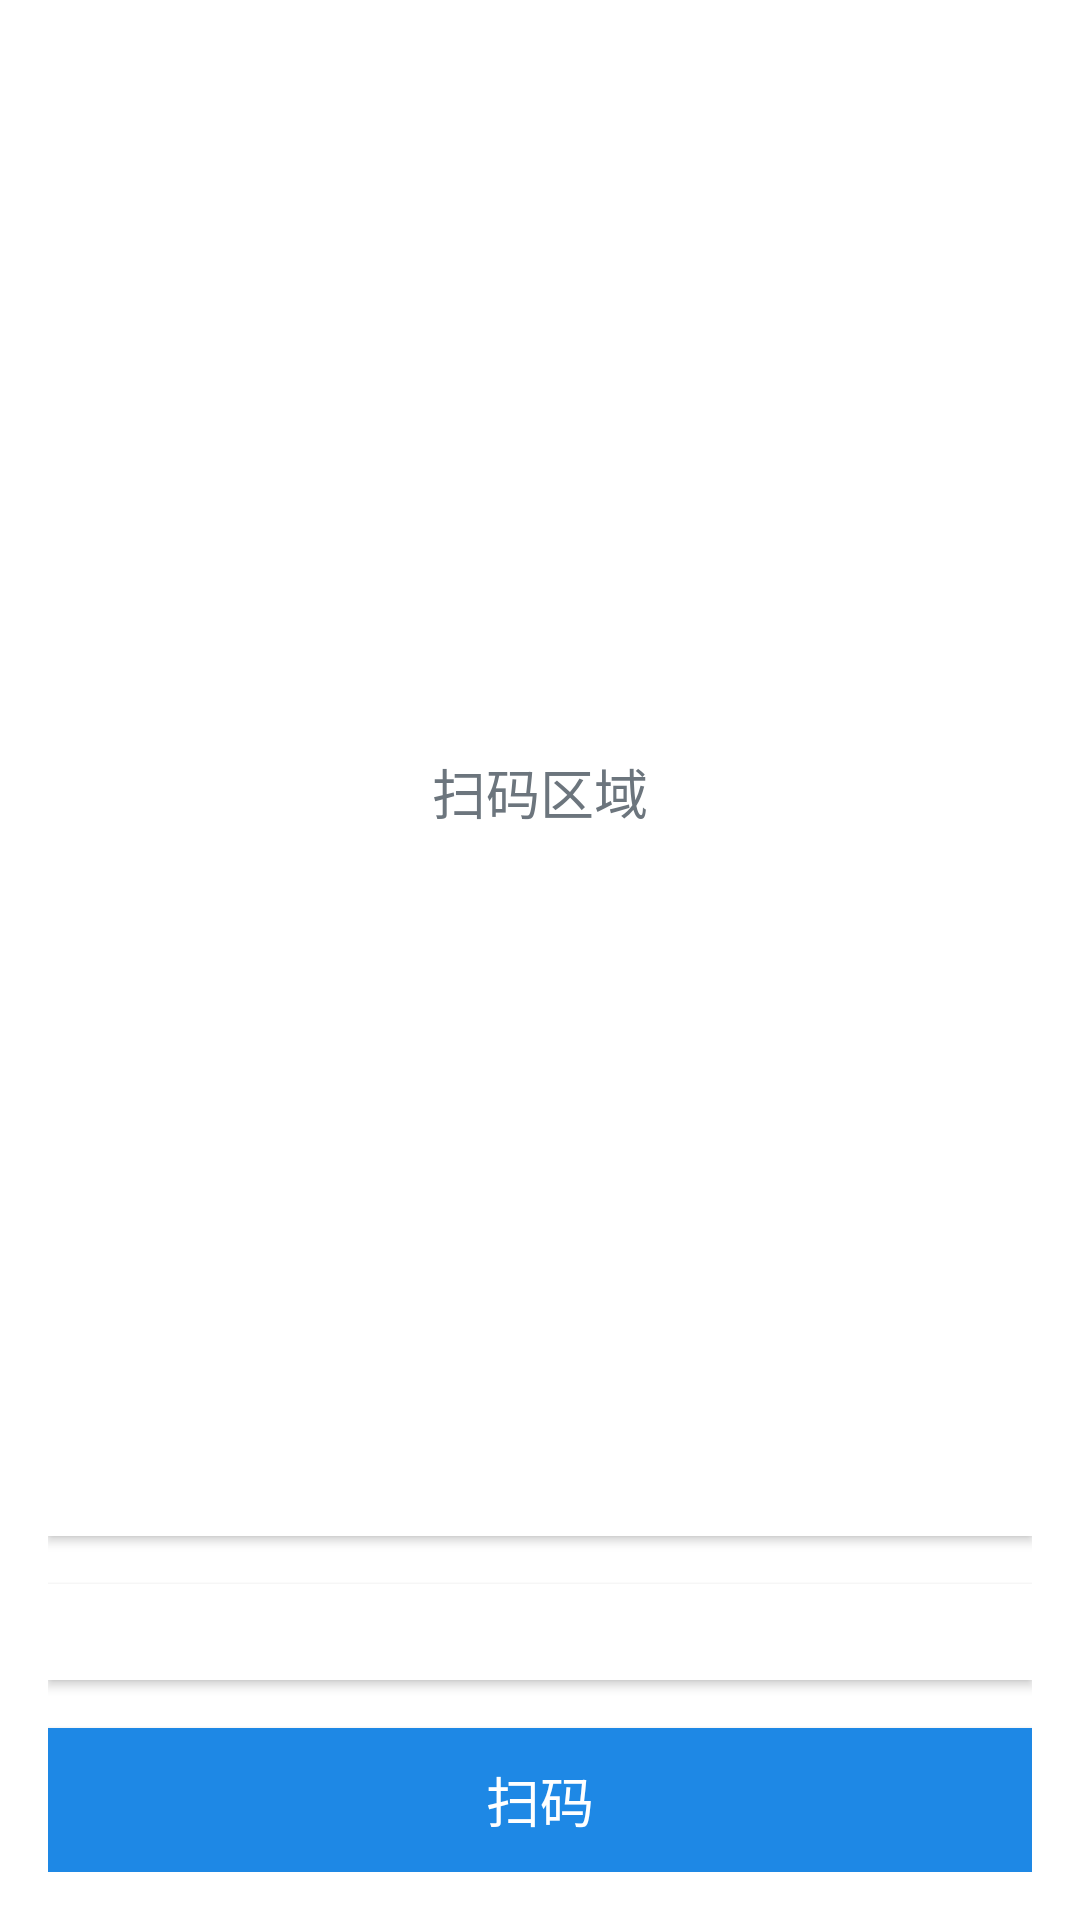

Reconstruct the res/layout file that produces this screen, plus the resources it refers to.
<!-- AndroidManifest.xml: application theme AppTheme.NoActionBar -->
<!-- res/layout/fragment_scan.xml -->
<?xml version="1.0" encoding="utf-8"?>
<LinearLayout xmlns:android="http://schemas.android.com/apk/res/android"
    xmlns:app="http://schemas.android.com/apk/res-auto"
    android:layout_width="match_parent"
    android:layout_height="match_parent"
    android:orientation="vertical"
    android:padding="16dp">

    
    <RelativeLayout
        android:layout_width="match_parent"
        android:layout_height="0dp"
        android:layout_weight="1"
        android:background="@color/white"
        android:elevation="2dp"
        android:layout_marginBottom="16dp">

        <TextView
            android:layout_width="wrap_content"
            android:layout_height="wrap_content"
            android:layout_centerInParent="true"
            android:text="扫码区域"
            android:textSize="18sp"
            android:textColor="@color/gray" />

    </RelativeLayout>

    
    <LinearLayout
        android:layout_width="match_parent"
        android:layout_height="wrap_content"
        android:orientation="vertical"
        android:background="@color/white"
        android:padding="16dp"
        android:elevation="2dp"
        android:layout_marginBottom="16dp">

        <TextView
            android:id="@+id/tv_scan_result"
            android:layout_width="wrap_content"
            android:layout_height="wrap_content"
            android:textSize="16sp"
            android:textColor="@color/primary"
            android:visibility="gone" />

    </LinearLayout>

    
    <Button
        android:id="@+id/btn_scan"
        android:layout_width="match_parent"
        android:layout_height="wrap_content"
        android:text="@string/btn_scan"
        android:background="@color/primary"
        android:textColor="@color/white"
        android:textSize="18sp" />

</LinearLayout>
<!-- resources referenced by this layout -->
<resources>
  <color name="gray">#6C757D</color>
  <color name="primary">#1E88E5</color>
  <color name="white">#FFFFFFFF</color>
  <string name="btn_scan">扫码</string>
  <style name="AppTheme.NoActionBar" parent="Theme.AndroidPDA">
          <item name="windowActionBar">false</item>
          <item name="windowNoTitle">true</item>
      </style>
  <style name="Theme.AndroidPDA" parent="Theme.MaterialComponents.DayNight.DarkActionBar">
          
          <item name="colorPrimary">@color/primary</item>
          <item name="colorPrimaryVariant">@color/primary_dark</item>
          <item name="colorOnPrimary">@color/white</item>
          
          <item name="colorSecondary">@color/secondary</item>
          <item name="colorSecondaryVariant">@color/secondary</item>
          <item name="colorOnSecondary">@color/black</item>
          
          <item name="android:statusBarColor" tools:targetApi="l">?attr/colorPrimaryVariant</item>
          
      </style>
  <color name="primary_dark">#1976D2</color>
  <color name="secondary">#FFC107</color>
  <color name="black">#FF000000</color>
</resources>
